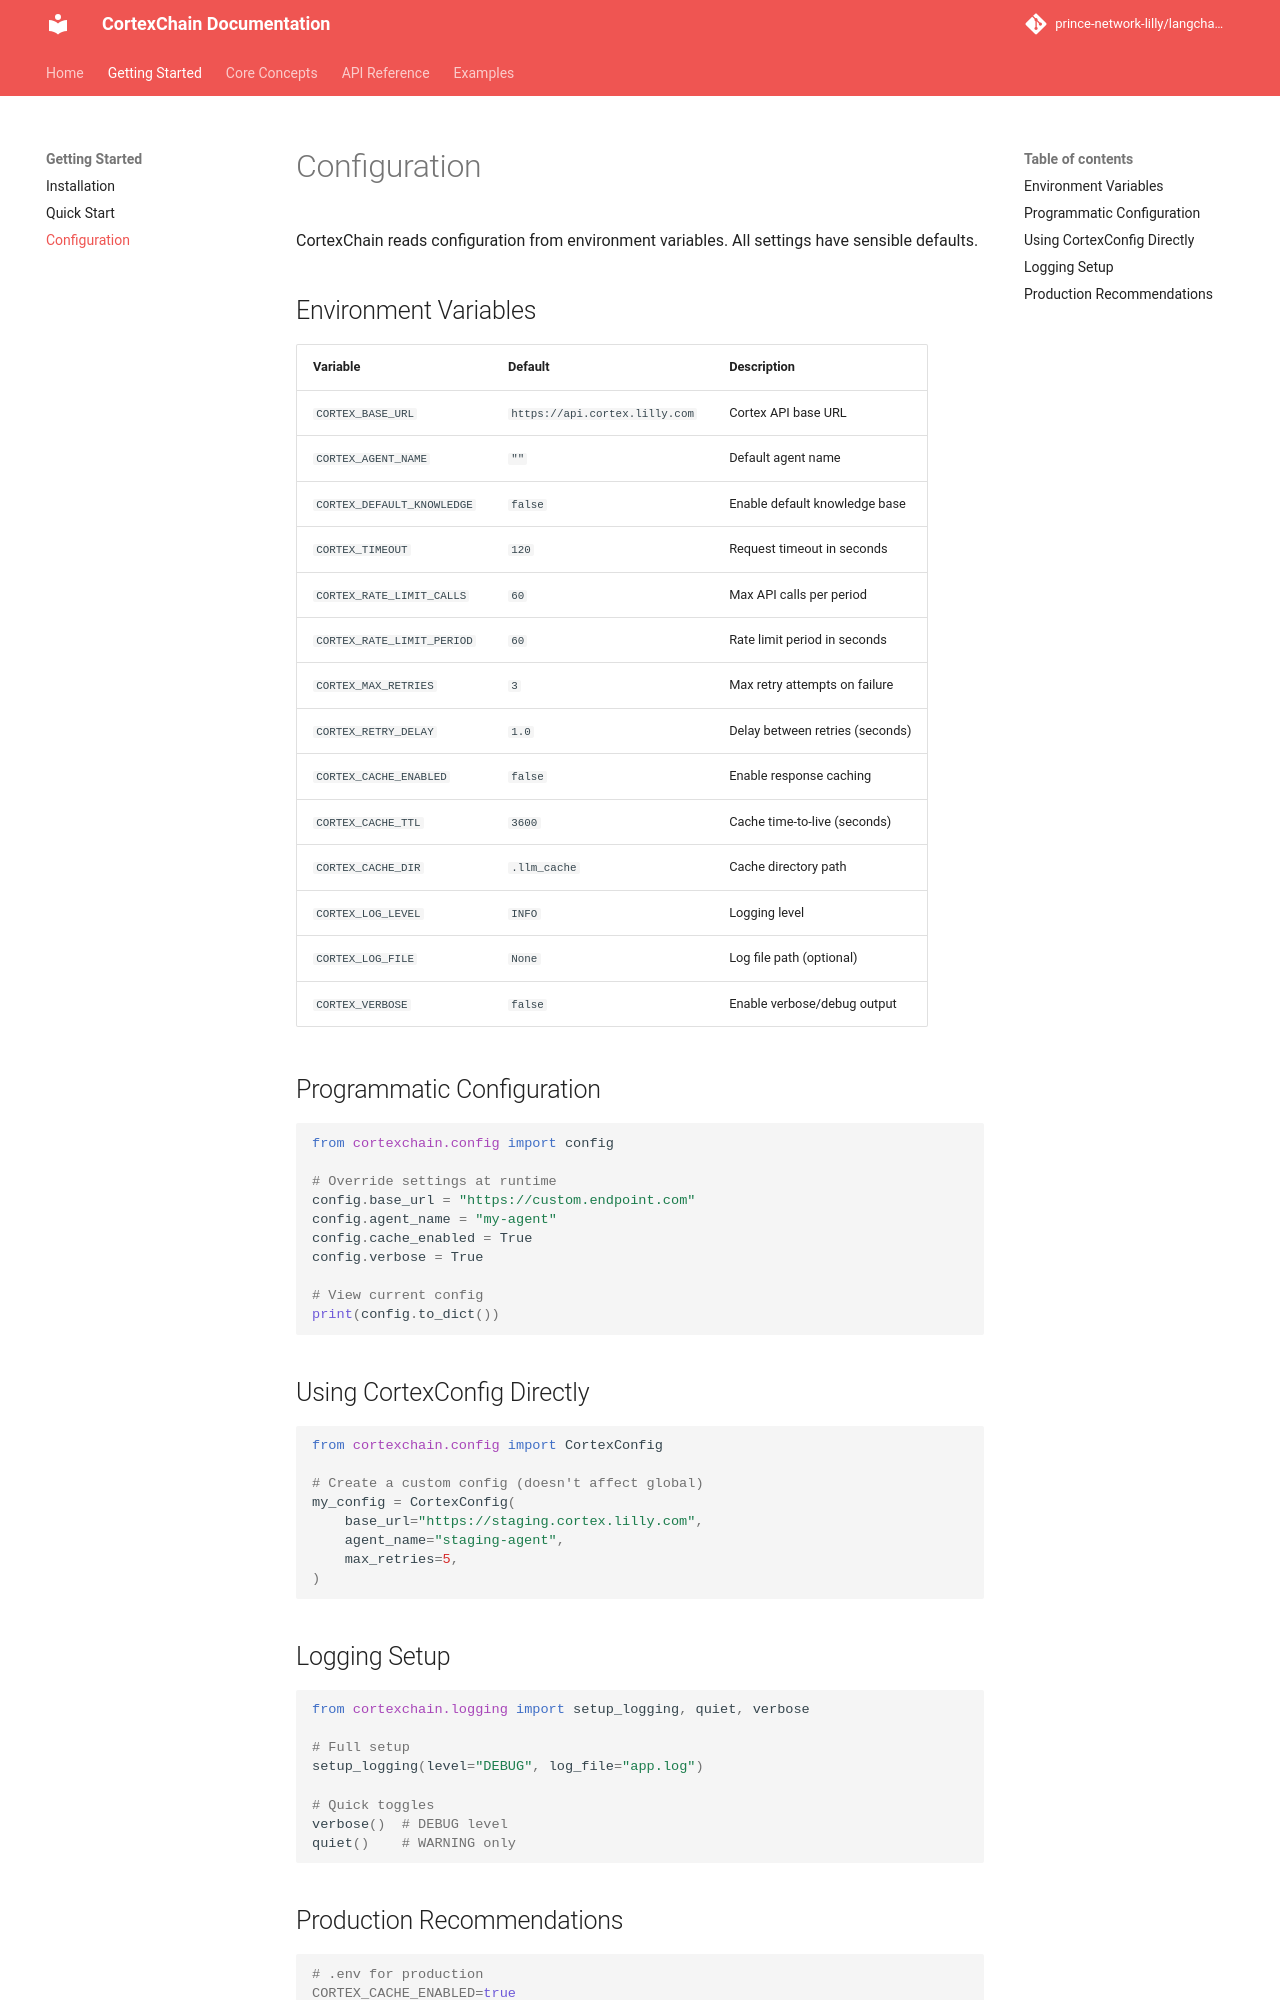

repository: prince-network-lilly/langchain_cortextai · page: getting-started/configuration/index.html · generator: mkdocs

# Configuration

CortexChain reads configuration from environment variables. All settings have sensible defaults.

## Environment Variables

| Variable | Default | Description |
|----------|---------|-------------|
| `CORTEX_BASE_URL` | `https://api.cortex.lilly.com` | Cortex API base URL |
| `CORTEX_AGENT_NAME` | `""` | Default agent name |
| `CORTEX_DEFAULT_KNOWLEDGE` | `false` | Enable default knowledge base |
| `CORTEX_TIMEOUT` | `120` | Request timeout in seconds |
| `CORTEX_RATE_LIMIT_CALLS` | `60` | Max API calls per period |
| `CORTEX_RATE_LIMIT_PERIOD` | `60` | Rate limit period in seconds |
| `CORTEX_MAX_RETRIES` | `3` | Max retry attempts on failure |
| `CORTEX_RETRY_DELAY` | `1.0` | Delay between retries (seconds) |
| `CORTEX_CACHE_ENABLED` | `false` | Enable response caching |
| `CORTEX_CACHE_TTL` | `3600` | Cache time-to-live (seconds) |
| `CORTEX_CACHE_DIR` | `.llm_cache` | Cache directory path |
| `CORTEX_LOG_LEVEL` | `INFO` | Logging level |
| `CORTEX_LOG_FILE` | `None` | Log file path (optional) |
| `CORTEX_VERBOSE` | `false` | Enable verbose/debug output |

## Programmatic Configuration

```python
from cortexchain.config import config

# Override settings at runtime
config.base_url = "https://custom.endpoint.com"
config.agent_name = "my-agent"
config.cache_enabled = True
config.verbose = True

# View current config
print(config.to_dict())
```

## Using CortexConfig Directly

```python
from cortexchain.config import CortexConfig

# Create a custom config (doesn't affect global)
my_config = CortexConfig(
    base_url="https://staging.cortex.lilly.com",
    agent_name="staging-agent",
    max_retries=5,
)
```

## Logging Setup

```python
from cortexchain.logging import setup_logging, quiet, verbose

# Full setup
setup_logging(level="DEBUG", log_file="app.log")

# Quick toggles
verbose()  # DEBUG level
quiet()    # WARNING only
```
